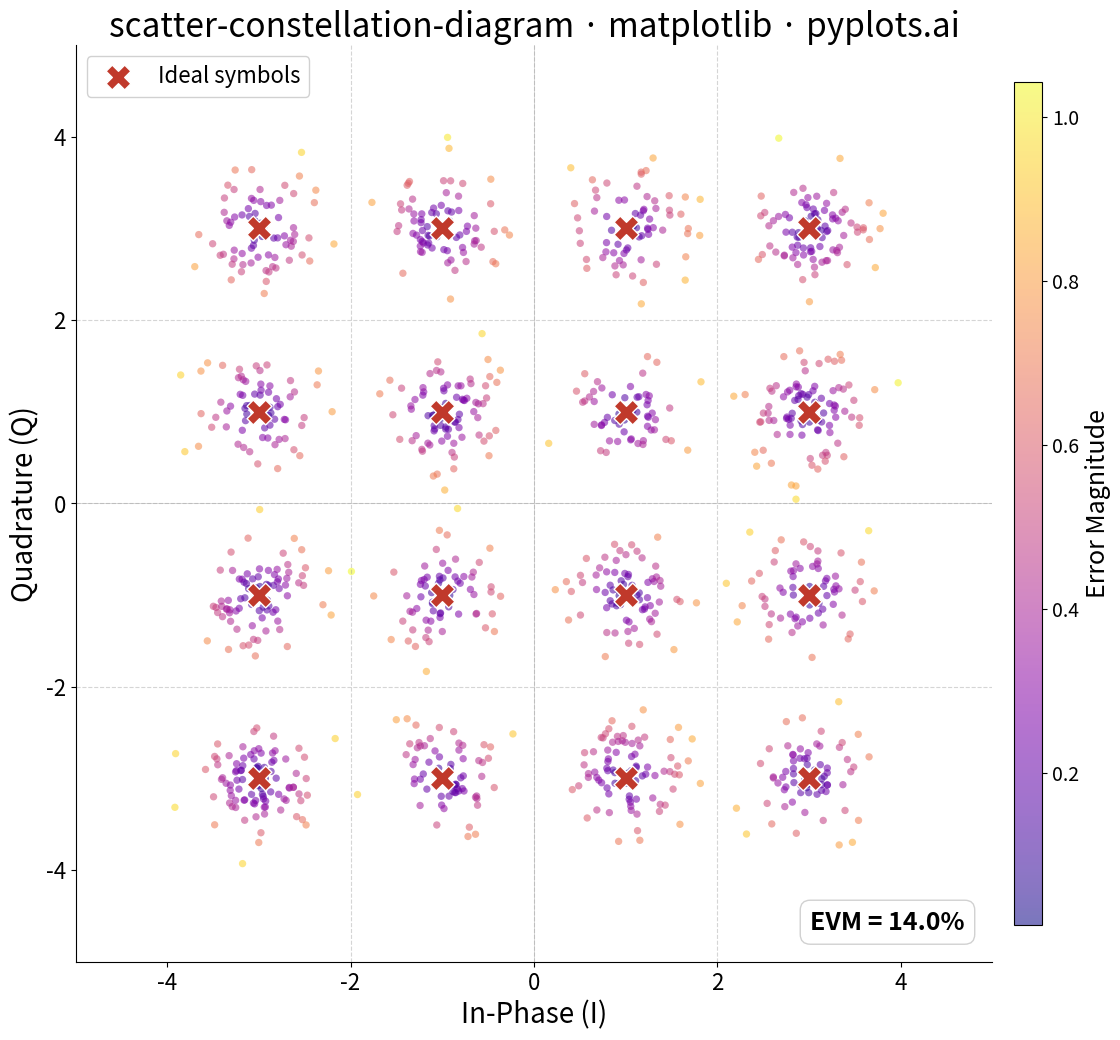

Reproduce this figure in Python.
"""pyplots.ai
scatter-constellation-diagram: Digital Modulation Constellation Diagram
Library: matplotlib 3.10.8 | Python 3.14.3
Quality: 86/100 | Created: 2026-03-17
"""

import matplotlib.colors as mcolors
import matplotlib.pyplot as plt
import numpy as np


# Data - 16-QAM constellation
np.random.seed(42)

ideal_levels = np.array([-3, -1, 1, 3])
ideal_i, ideal_q = np.meshgrid(ideal_levels, ideal_levels)
ideal_i = ideal_i.ravel()
ideal_q = ideal_q.ravel()

n_symbols = 1200
symbol_indices = np.random.randint(0, 16, n_symbols)

snr_db = 20
snr_linear = 10 ** (snr_db / 10)
signal_power = np.mean(ideal_i**2 + ideal_q**2)
noise_std = np.sqrt(signal_power / snr_linear)

received_i = ideal_i[symbol_indices] + np.random.normal(0, noise_std, n_symbols)
received_q = ideal_q[symbol_indices] + np.random.normal(0, noise_std, n_symbols)

error_vectors = np.sqrt((received_i - ideal_i[symbol_indices]) ** 2 + (received_q - ideal_q[symbol_indices]) ** 2)
rms_evm = np.sqrt(np.mean(error_vectors**2)) / np.sqrt(signal_power) * 100

# Plot
fig, ax = plt.subplots(figsize=(12, 12))

# Received symbols colored by error magnitude using a perceptually-uniform colormap
norm = mcolors.Normalize(vmin=error_vectors.min(), vmax=error_vectors.max())
scatter = ax.scatter(
    received_i, received_q, c=error_vectors, cmap="plasma", norm=norm, s=28, alpha=0.55, edgecolors="none", zorder=2
)

# Colorbar showing error magnitude
cbar = fig.colorbar(scatter, ax=ax, shrink=0.72, pad=0.02, aspect=30)
cbar.set_label("Error Magnitude", fontsize=18)
cbar.ax.tick_params(labelsize=14)

# Ideal constellation points
ax.scatter(
    ideal_i,
    ideal_q,
    s=320,
    marker="X",
    color="#C0392B",
    edgecolors="white",
    linewidth=1.0,
    zorder=3,
    label="Ideal symbols",
)

# Decision boundaries
for boundary in [-2, 0, 2]:
    ax.axhline(boundary, color="#888888", linestyle="--", linewidth=0.8, alpha=0.35)
    ax.axvline(boundary, color="#888888", linestyle="--", linewidth=0.8, alpha=0.35)

# Origin lines
ax.axhline(0, color="#CCCCCC", linewidth=0.5, zorder=0)
ax.axvline(0, color="#CCCCCC", linewidth=0.5, zorder=0)

# Style
ax.set_xlabel("In-Phase (I)", fontsize=20)
ax.set_ylabel("Quadrature (Q)", fontsize=20)
ax.set_title("scatter-constellation-diagram · matplotlib · pyplots.ai", fontsize=24, fontweight="medium")
ax.tick_params(axis="both", labelsize=16)

ax.set_xlim(-5, 5)
ax.set_ylim(-5, 5)
ax.set_aspect("equal")

ax.spines["top"].set_visible(False)
ax.spines["right"].set_visible(False)

ax.legend(fontsize=16, loc="upper left", framealpha=0.9, edgecolor="#CCCCCC")

ax.text(
    0.97,
    0.03,
    f"EVM = {rms_evm:.1f}%",
    transform=ax.transAxes,
    fontsize=18,
    fontweight="bold",
    ha="right",
    va="bottom",
    bbox={"boxstyle": "round,pad=0.4", "facecolor": "white", "edgecolor": "#CCCCCC", "alpha": 0.9},
)

plt.tight_layout()
plt.savefig("plot.png", dpi=300, bbox_inches="tight")
